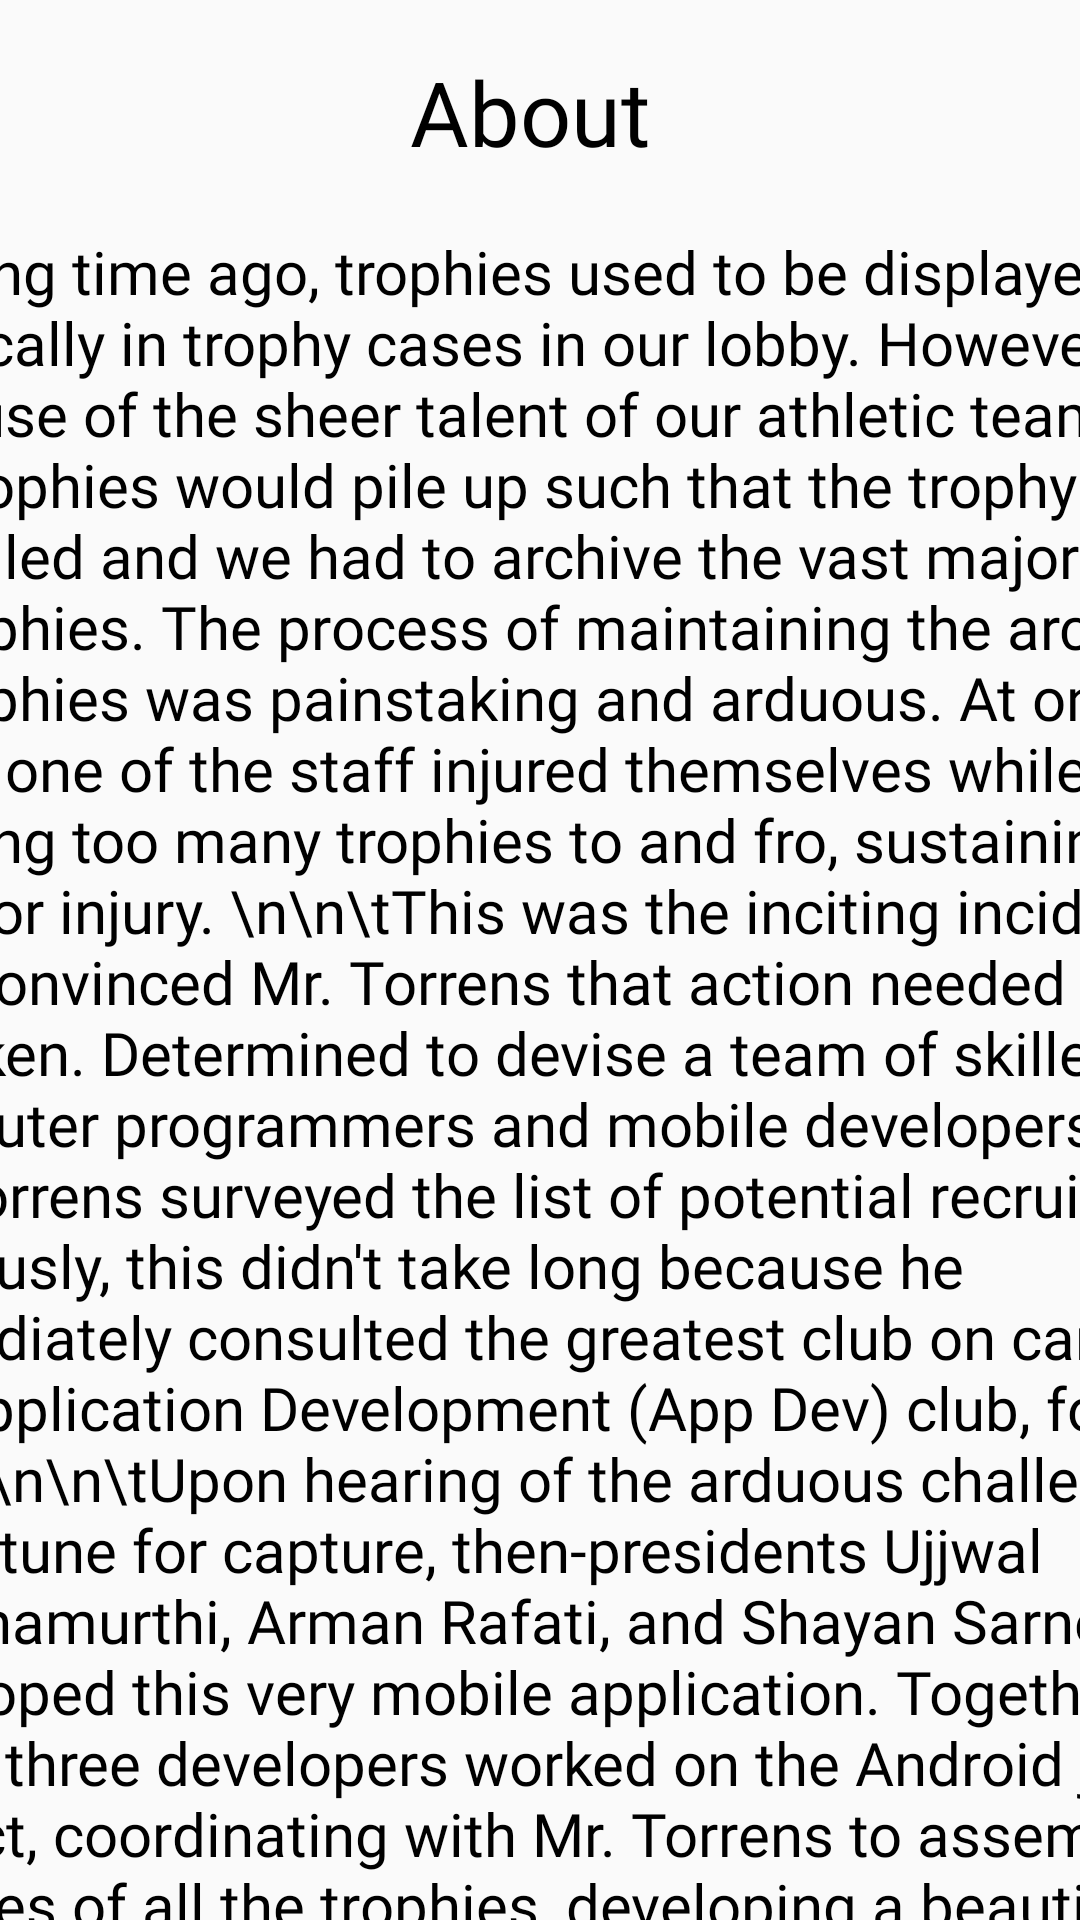

Layout XML and referenced resources for this Android screen:
<!-- AndroidManifest.xml: application theme AppTheme.NoActionBar -->
<!-- res/layout/popup_about_activity.xml -->
<?xml version="1.0" encoding="utf-8"?>
<androidx.constraintlayout.widget.ConstraintLayout
    xmlns:android="http://schemas.android.com/apk/res/android"
    xmlns:app="http://schemas.android.com/apk/res-auto"
    xmlns:tools="http://schemas.android.com/tools"
    android:layout_width="match_parent"
    android:layout_height="match_parent">

    <androidx.constraintlayout.widget.ConstraintLayout
        android:id="@+id/constraintLayout"
        android:layout_width="642dp"
        android:layout_height="767dp"
        app:layout_constraintBottom_toBottomOf="parent"
        app:layout_constraintEnd_toEndOf="parent"
        app:layout_constraintStart_toStartOf="parent"
        app:layout_constraintTop_toTopOf="parent">

        <TextView
            android:id="@+id/textView"
            android:layout_width="464dp"
            android:layout_height="wrap_content"
            android:layout_marginTop="80dp"
            android:fontFamily="@font/montserrat_bold"
            android:gravity="center_horizontal"
            android:text="About "
            android:textColor="#000"
            android:textSize="30dp"
            app:layout_constraintEnd_toEndOf="parent"
            app:layout_constraintStart_toStartOf="parent"
            app:layout_constraintTop_toTopOf="parent"></TextView>

        <ScrollView
            android:id="@+id/scrollView2"
            android:layout_width="525dp"
            android:layout_height="642dp"
            android:layout_marginTop="2dp"
            android:padding="10dp"
            android:paddingBottom="50dp"
            app:layout_constraintBottom_toBottomOf="parent"
            app:layout_constraintEnd_toEndOf="parent"
            app:layout_constraintHorizontal_bias="0.495"
            app:layout_constraintStart_toStartOf="parent"
            app:layout_constraintTop_toTopOf="parent"
            app:layout_constraintVertical_bias="1.0">

            <TextView
                android:layout_width="wrap_content"
                android:layout_height="wrap_content"
                android:layout_marginLeft="5dp"
                android:layout_marginTop="5dp"
                android:layout_marginBottom="100dp"
                android:fontFamily="@font/montserrat"
                android:gravity="left"
                android:paddingLeft="15dp"
                android:paddingRight="15dp"
                android:text="\tA long time ago, trophies used to be displayed physically in trophy cases in our lobby. However, because of the sheer talent of our athletic teams, the trophies would pile up such that the trophy cases overfilled and we had to archive the vast majority of trophies. The process of maintaining the archive of trophies was painstaking and arduous. At one point, one of the staff injured themselves while carrying too many trophies to and fro, sustaining a major injury. \n\n\tThis was the inciting incident that convinced Mr. Torrens that action needed to be taken. Determined to devise a team of skilled computer programmers and mobile developers, Mr. Torrens surveyed the list of potential recruits. Obviously, this didn't take long because he immediately consulted the greatest club on campus, the Application Development (App Dev) club, for help. \n\n\tUpon hearing of the arduous challenge opportune for capture, then-presidents Ujjwal Krishnamurthi, Arman Rafati, and Shayan Sarnevesht developed this very mobile application. Together, these three developers worked on the Android java project, coordinating with Mr. Torrens to assemble pictures of all the trophies, developing a beautiful user interface to display them, and devising a clever query database schema by which trophy data would be retrieved. \n\n\tThe three developers even recruited other gifted underclassmen computer scientists to follow the path they paved: namely, Vignav Ramesh and Shreyas Rana. The project was difficult, yet rewarding. Tedious, yet exciting. Impossible, yet possible. Even amidst the COVID-19 pandemic, the team triumphed through thick and thin, tirelessly hacking away at the project. Finally after working for over a year, from about February 2019 to May/June 2020, a major advancement was made. \n\n\tThe trophy app had a working product! \n\n\tOf course, this is a project that will never end. It will require constant maintenance, visual and structural improvements, and new generations of App Dev members who will assume these upkeep responsibilities. So it is up to you, kind reader, as to whether this trophy app holds a bright future or dim future. Arman, Ujjwal, and Shayan are in the next chapter of their lives pursuing computer science degrees, and will not always be able to manage the app's upkeep. Join App Dev club today and continue the trophy app's legacy!\n\n\n\n\n"
                android:textColor="#000"
                android:textSize="20dp"></TextView>


        </ScrollView>
    </androidx.constraintlayout.widget.ConstraintLayout>

</androidx.constraintlayout.widget.ConstraintLayout>
<!-- resources referenced by this layout -->
<resources>
  <style name="AppTheme.NoActionBar">
  
          <item name="colorPrimary">@color/colorPrimary</item>
  
          <item name="windowActionBar">false</item>
          <item name="windowNoTitle">true</item>
      </style>
  <color name="colorPrimary">#C72027</color>
</resources>
